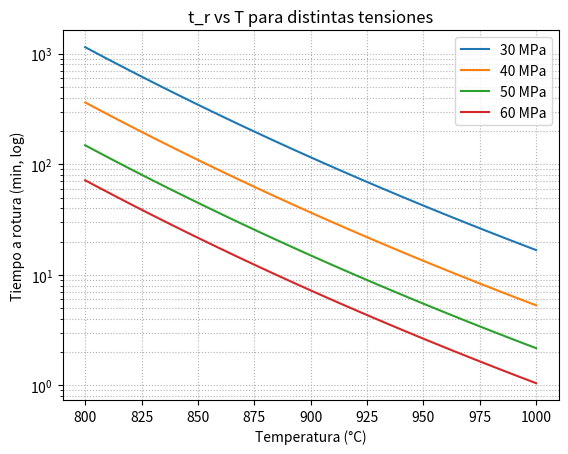
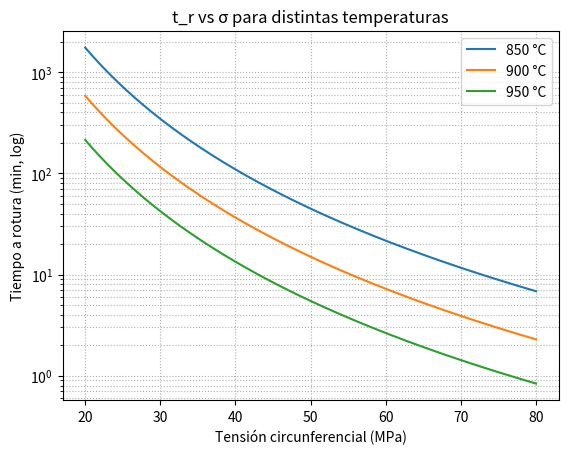
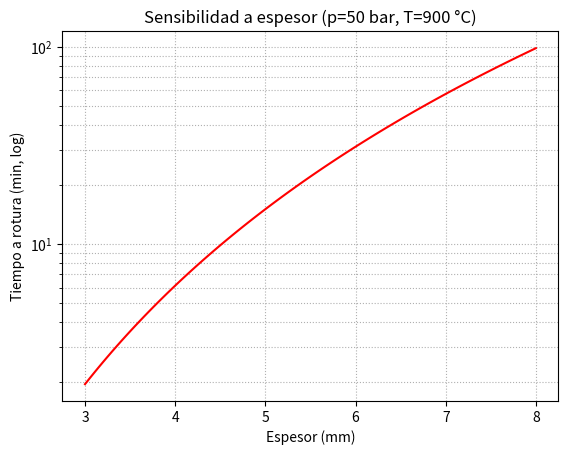
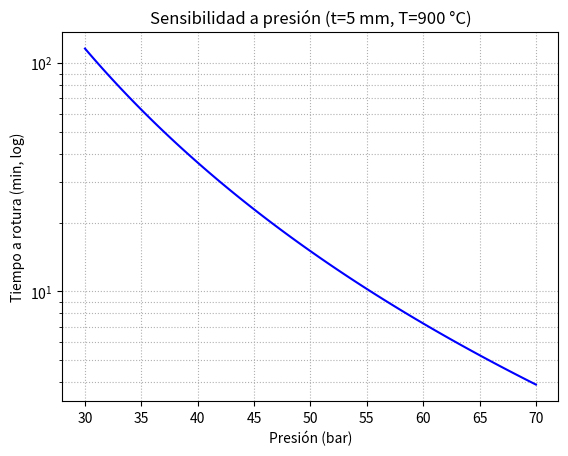

Here is the Python script that generated these plots, in order:
import numpy as np
import matplotlib.pyplot as plt

# Constantes
R = 8.314        # J/mol-K
Q = 240e3        # J/mol
n = 4.0          # exponente de tensión (aceros ferríticos)

# ---------------- Funciones básicas ----------------
def hoop_stress_MPa(p_bar, r_mm, t_mm):
    """Tensión circunferencial de un tubo de pared delgada (MPa)."""
    p_MPa = p_bar * 0.1
    return p_MPa * (r_mm / t_mm)

def calibrate_A(tr_minutes, T_C, sigma_MPa, Q=Q, n=n):
    """Calibrar constante A según un punto experimental."""
    T_K = T_C + 273.15
    tr_s = tr_minutes * 60.0
    return tr_s / ((sigma_MPa**(-n)) * np.exp(Q/(R*T_K)))

# Calibración con el caso de estudio: 900°C, 50 MPa → 15 min
A = calibrate_A(15.0, 900.0, 50.0)

def rupture_time_seconds(T_C, sigma_MPa, A=A, Q=Q, n=n):
    """Tiempo a rotura por fluencia (segundos)."""
    T_K = T_C + 273.15
    return A * (sigma_MPa**(-n)) * np.exp(Q/(R*T_K))

# ---------------- Ejemplos numéricos ----------------
if __name__ == "__main__":
    # Ejemplo: condiciones del caso
    r = 50.0   # mm
    t = 5.0    # mm
    p = 50.0   # bar
    sigma = hoop_stress_MPa(p, r, t)
    tr = rupture_time_seconds(900, sigma)
    print(f"Tensión circunferencial: {sigma:.1f} MPa")
    print(f"Tiempo a rotura estimado: {tr/60:.1f} min")

    # ---------------- Gráficos ----------------
    temps_C = np.linspace(800, 1000, 81)
    stresses = [30, 40, 50, 60]

    # 1) Tiempo a rotura vs Temperatura
    plt.figure()
    for s in stresses:
        tr = rupture_time_seconds(temps_C, s)
        plt.semilogy(temps_C, tr/60, label=f"{s} MPa")
    plt.xlabel("Temperatura (°C)")
    plt.ylabel("Tiempo a rotura (min, log)")
    plt.title("t_r vs T para distintas tensiones")
    plt.legend()
    plt.grid(True, which="both", linestyle=":")
    plt.show()

    # 2) Tiempo a rotura vs Tensión
    sigmas = np.linspace(20, 80, 200)
    temps2 = [850, 900, 950]
    plt.figure()
    for T in temps2:
        tr = rupture_time_seconds(T, sigmas)
        plt.semilogy(sigmas, tr/60, label=f"{T} °C")
    plt.xlabel("Tensión circunferencial (MPa)")
    plt.ylabel("Tiempo a rotura (min, log)")
    plt.title("t_r vs σ para distintas temperaturas")
    plt.legend()
    plt.grid(True, which="both", linestyle=":")
    plt.show()

    # 3) Sensibilidad a espesor
    t_vals = np.linspace(3.0, 8.0, 100)
    plt.figure()
    trs = []
    for t in t_vals:
        sigma = hoop_stress_MPa(50, r, t)
        trs.append(rupture_time_seconds(900, sigma)/60)
    plt.semilogy(t_vals, trs, 'r')
    plt.xlabel("Espesor (mm)")
    plt.ylabel("Tiempo a rotura (min, log)")
    plt.title("Sensibilidad a espesor (p=50 bar, T=900 °C)")
    plt.grid(True, which="both", linestyle=":")
    plt.show()

    # 4) Sensibilidad a presión
    p_vals = np.linspace(30, 70, 100)
    plt.figure()
    trs = []
    for p in p_vals:
        sigma = hoop_stress_MPa(p, r, 5.0)
        trs.append(rupture_time_seconds(900, sigma)/60)
    plt.semilogy(p_vals, trs, 'b')
    plt.xlabel("Presión (bar)")
    plt.ylabel("Tiempo a rotura (min, log)")
    plt.title("Sensibilidad a presión (t=5 mm, T=900 °C)")
    plt.grid(True, which="both", linestyle=":")
    plt.show()
